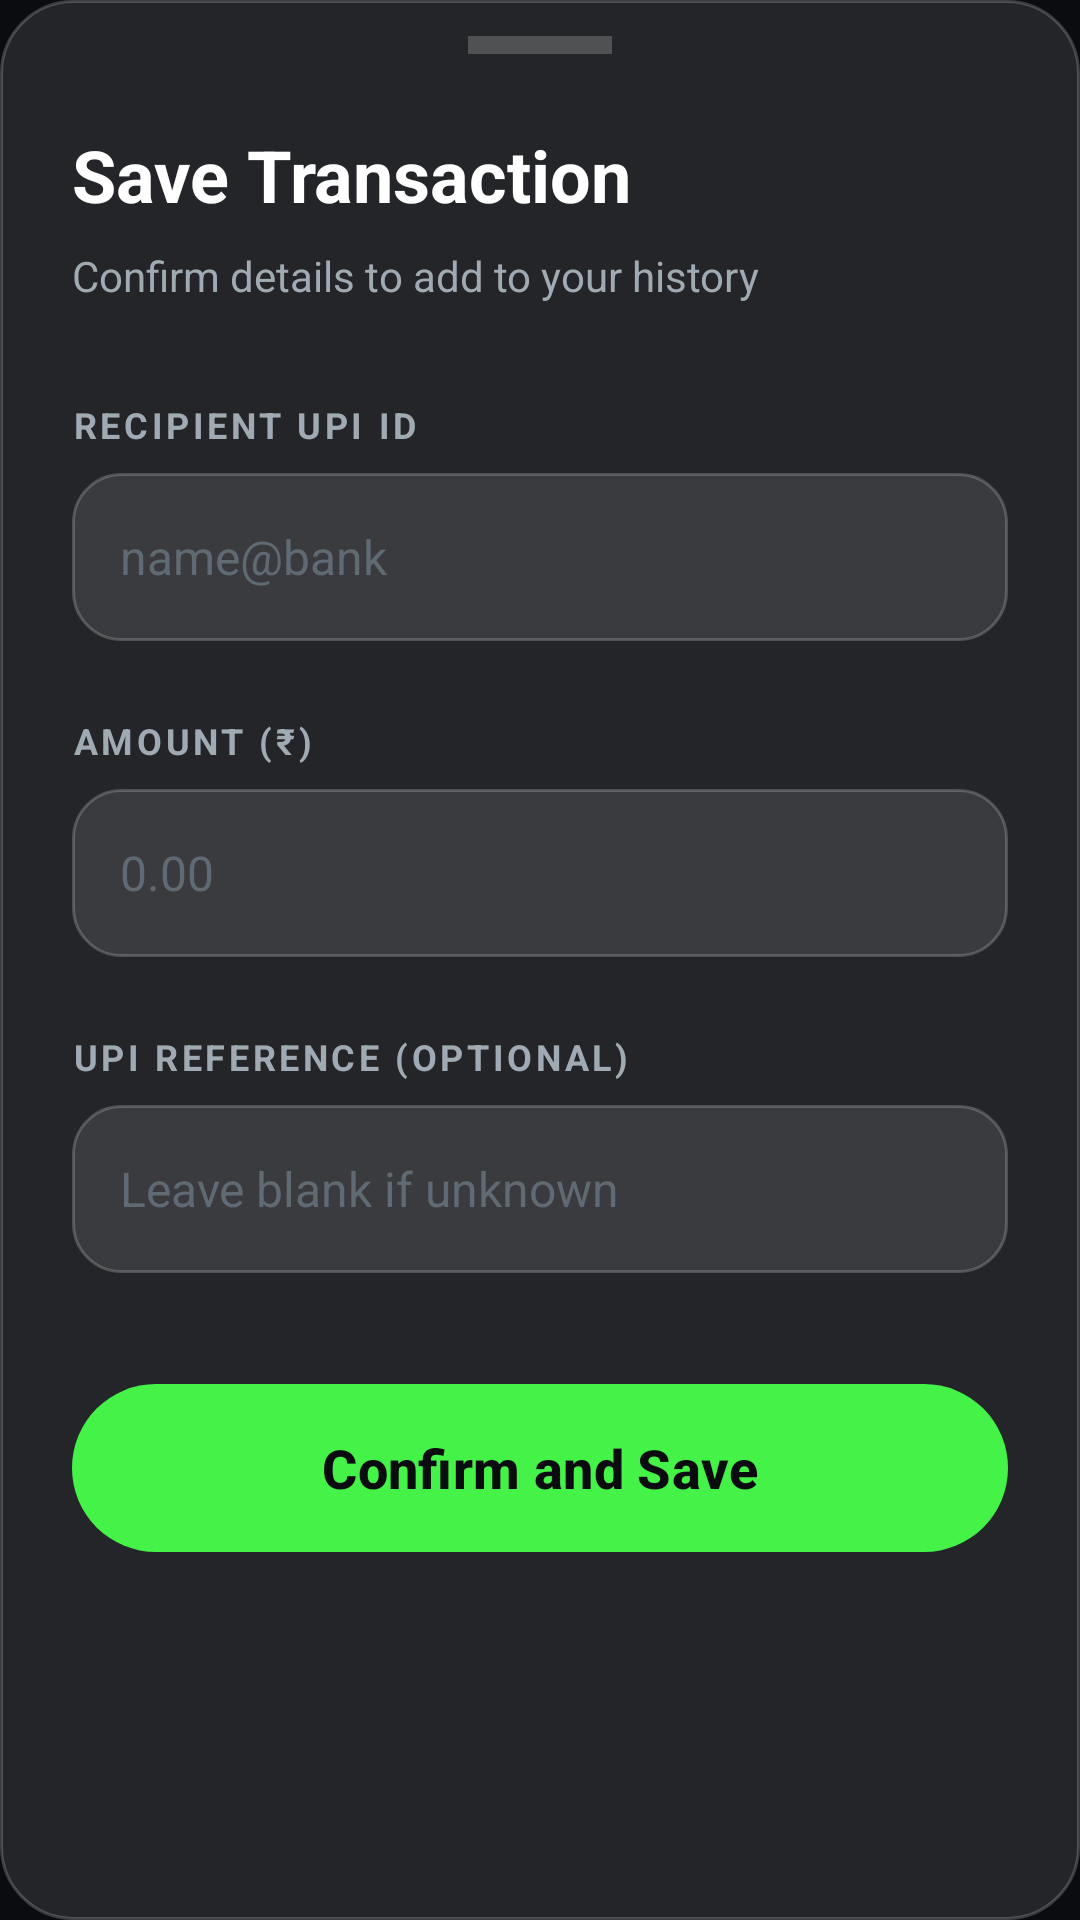

The Android layout XML behind this screen, and the referenced resources:
<!-- AndroidManifest.xml: application theme Theme.VoltPay -->
<!-- res/layout/bottom_sheet_manual_save.xml -->
<?xml version="1.0" encoding="utf-8"?>
<LinearLayout xmlns:android="http://schemas.android.com/apk/res/android"
    xmlns:app="http://schemas.android.com/apk/res-auto"
    android:layout_width="match_parent"
    android:layout_height="wrap_content"
    android:orientation="vertical"
    android:background="@drawable/bg_glass_card"
    android:paddingHorizontal="24dp"
    android:paddingBottom="32dp">

    
    <View
        android:layout_width="48dp"
        android:layout_height="6dp"
        android:background="@color/glassBorder"
        android:layout_gravity="center"
        android:layout_marginTop="12dp"
        android:layout_marginBottom="24dp" />

    <TextView
        android:layout_width="wrap_content"
        android:layout_height="wrap_content"
        android:text="Save Transaction"
        android:textSize="24sp"
        android:textStyle="bold"
        android:textColor="@color/textPrimary"
        android:layout_marginBottom="8dp" />

    <TextView
        android:layout_width="wrap_content"
        android:layout_height="wrap_content"
        android:text="Confirm details to add to your history"
        android:textSize="14sp"
        android:textColor="@color/textSecondary"
        android:layout_marginBottom="32dp" />

    
    <TextView
        android:layout_width="wrap_content"
        android:layout_height="wrap_content"
        android:text="RECIPIENT UPI ID"
        android:textSize="12sp"
        android:textStyle="bold"
        android:textColor="@color/textSecondary"
        android:textAllCaps="true"
        android:letterSpacing="0.1"
        android:layout_marginBottom="8dp" />
    <EditText
        android:id="@+id/etUpi"
        android:layout_width="match_parent"
        android:layout_height="56dp"
        android:background="@drawable/bg_glass_input"
        android:textColor="@color/textPrimary"
        android:textSize="16sp"
        android:hint="name@bank"
        android:textColorHint="@color/textTertiary"
        android:paddingHorizontal="16dp"
        android:inputType="textEmailAddress" />

    <View
        android:layout_width="match_parent"
        android:layout_height="1dp"
        android:background="@android:color/transparent"
        android:layout_marginBottom="24dp" />

    
    <TextView
        android:layout_width="wrap_content"
        android:layout_height="wrap_content"
        android:text="AMOUNT (₹)"
        android:textSize="12sp"
        android:textStyle="bold"
        android:textColor="@color/textSecondary"
        android:textAllCaps="true"
        android:letterSpacing="0.1"
        android:layout_marginBottom="8dp" />
    <EditText
        android:id="@+id/etAmount"
        android:layout_width="match_parent"
        android:layout_height="56dp"
        android:background="@drawable/bg_glass_input"
        android:textColor="@color/textPrimary"
        android:textSize="16sp"
        android:inputType="numberDecimal"
        android:hint="0.00"
        android:textColorHint="@color/textTertiary"
        android:paddingHorizontal="16dp" />

    <View
        android:layout_width="match_parent"
        android:layout_height="1dp"
        android:background="@android:color/transparent"
        android:layout_marginBottom="24dp" />

    
    <TextView
        android:layout_width="wrap_content"
        android:layout_height="wrap_content"
        android:text="UPI REFERENCE (OPTIONAL)"
        android:textSize="12sp"
        android:textStyle="bold"
        android:textColor="@color/textSecondary"
        android:textAllCaps="true"
        android:letterSpacing="0.1"
        android:layout_marginBottom="8dp" />
    <EditText
        android:id="@+id/etRef"
        android:layout_width="match_parent"
        android:layout_height="56dp"
        android:background="@drawable/bg_glass_input"
        android:textColor="@color/textPrimary"
        android:textSize="16sp"
        android:inputType="number"
        android:hint="Leave blank if unknown"
        android:textColorHint="@color/textTertiary"
        android:paddingHorizontal="16dp" />

    <View
        android:layout_width="match_parent"
        android:layout_height="1dp"
        android:background="@android:color/transparent"
        android:layout_marginBottom="32dp" />

    <com.google.android.material.button.MaterialButton
        android:id="@+id/btnConfirmSave"
        android:layout_width="match_parent"
        android:layout_height="64dp"
        android:text="Confirm and Save"
        android:textSize="18sp"
        android:textStyle="bold"
        android:textAllCaps="false"
        android:textColor="@color/colorOnPrimary"
        app:backgroundTint="@color/colorPrimary"
        app:cornerRadius="32dp"
        app:elevation="8dp" />

</LinearLayout>
<!-- resources referenced by this layout -->
<resources>
  <color name="colorOnPrimary">#0B0C10</color>
  <color name="colorPrimary">#45F248</color>
  <color name="glassBorder">#33FFFFFF</color>
  <color name="textPrimary">#FFFFFF</color>
  <color name="textSecondary">#A0AAB2</color>
  <color name="textTertiary">#606A72</color>
  <!-- drawable bg_glass_card (drawable) -->
  <?xml version="1.0" encoding="utf-8"?>
  <shape xmlns:android="http://schemas.android.com/apk/res/android">
      <solid android:color="@color/glassBackground"/>
      <corners android:radius="24dp"/>
      <stroke android:width="1dp" android:color="@color/glassBorder"/>
  </shape>
  <!-- drawable bg_glass_input (drawable) -->
  <?xml version="1.0" encoding="utf-8"?>
  <shape xmlns:android="http://schemas.android.com/apk/res/android">
      <solid android:color="@color/glassBackground"/>
      <corners android:radius="16dp"/>
      <stroke android:width="1dp" android:color="@color/glassBorder"/>
  </shape>
  <style name="Theme.VoltPay" parent="Theme.Material3.Dark.NoActionBar">
          
          <item name="colorPrimary">@color/colorPrimary</item>
          <item name="colorOnPrimary">@color/colorOnPrimary</item>
          <item name="colorPrimaryContainer">@color/colorPrimaryVariant</item>
          
          
          <item name="colorSecondary">@color/colorSecondary</item>
          <item name="colorOnSecondary">@color/colorOnSecondary</item>
          <item name="colorSecondaryContainer">@color/colorSecondaryVariant</item>
          
          
          <item name="android:statusBarColor">@color/colorBackground</item>
          <item name="android:windowLightStatusBar">false</item>
          <item name="android:navigationBarColor">@color/colorBackground</item>
          
          
          <item name="android:windowBackground">@color/colorBackground</item>
          <item name="colorSurface">@color/colorSurface</item>
          <item name="android:colorBackground">@color/colorBackground</item>
          <item name="colorOnSurface">@color/textPrimary</item>
          
          
          <item name="colorError">@color/colorError</item>
          <item name="colorOnError">#FFFFFF</item>
      </style>
  <color name="glassBackground">#1AFFFFFF</color>
  <color name="colorPrimaryVariant">#66FCF1</color>
  <color name="colorSecondary">#C5F015</color>
  <color name="colorOnSecondary">#0B0C10</color>
  <color name="colorSecondaryVariant">#8A2BE2</color>
  <color name="colorBackground">#0B0C10</color>
  <color name="colorSurface">#1F2833</color>
  <color name="colorError">#FF3366</color>
</resources>
